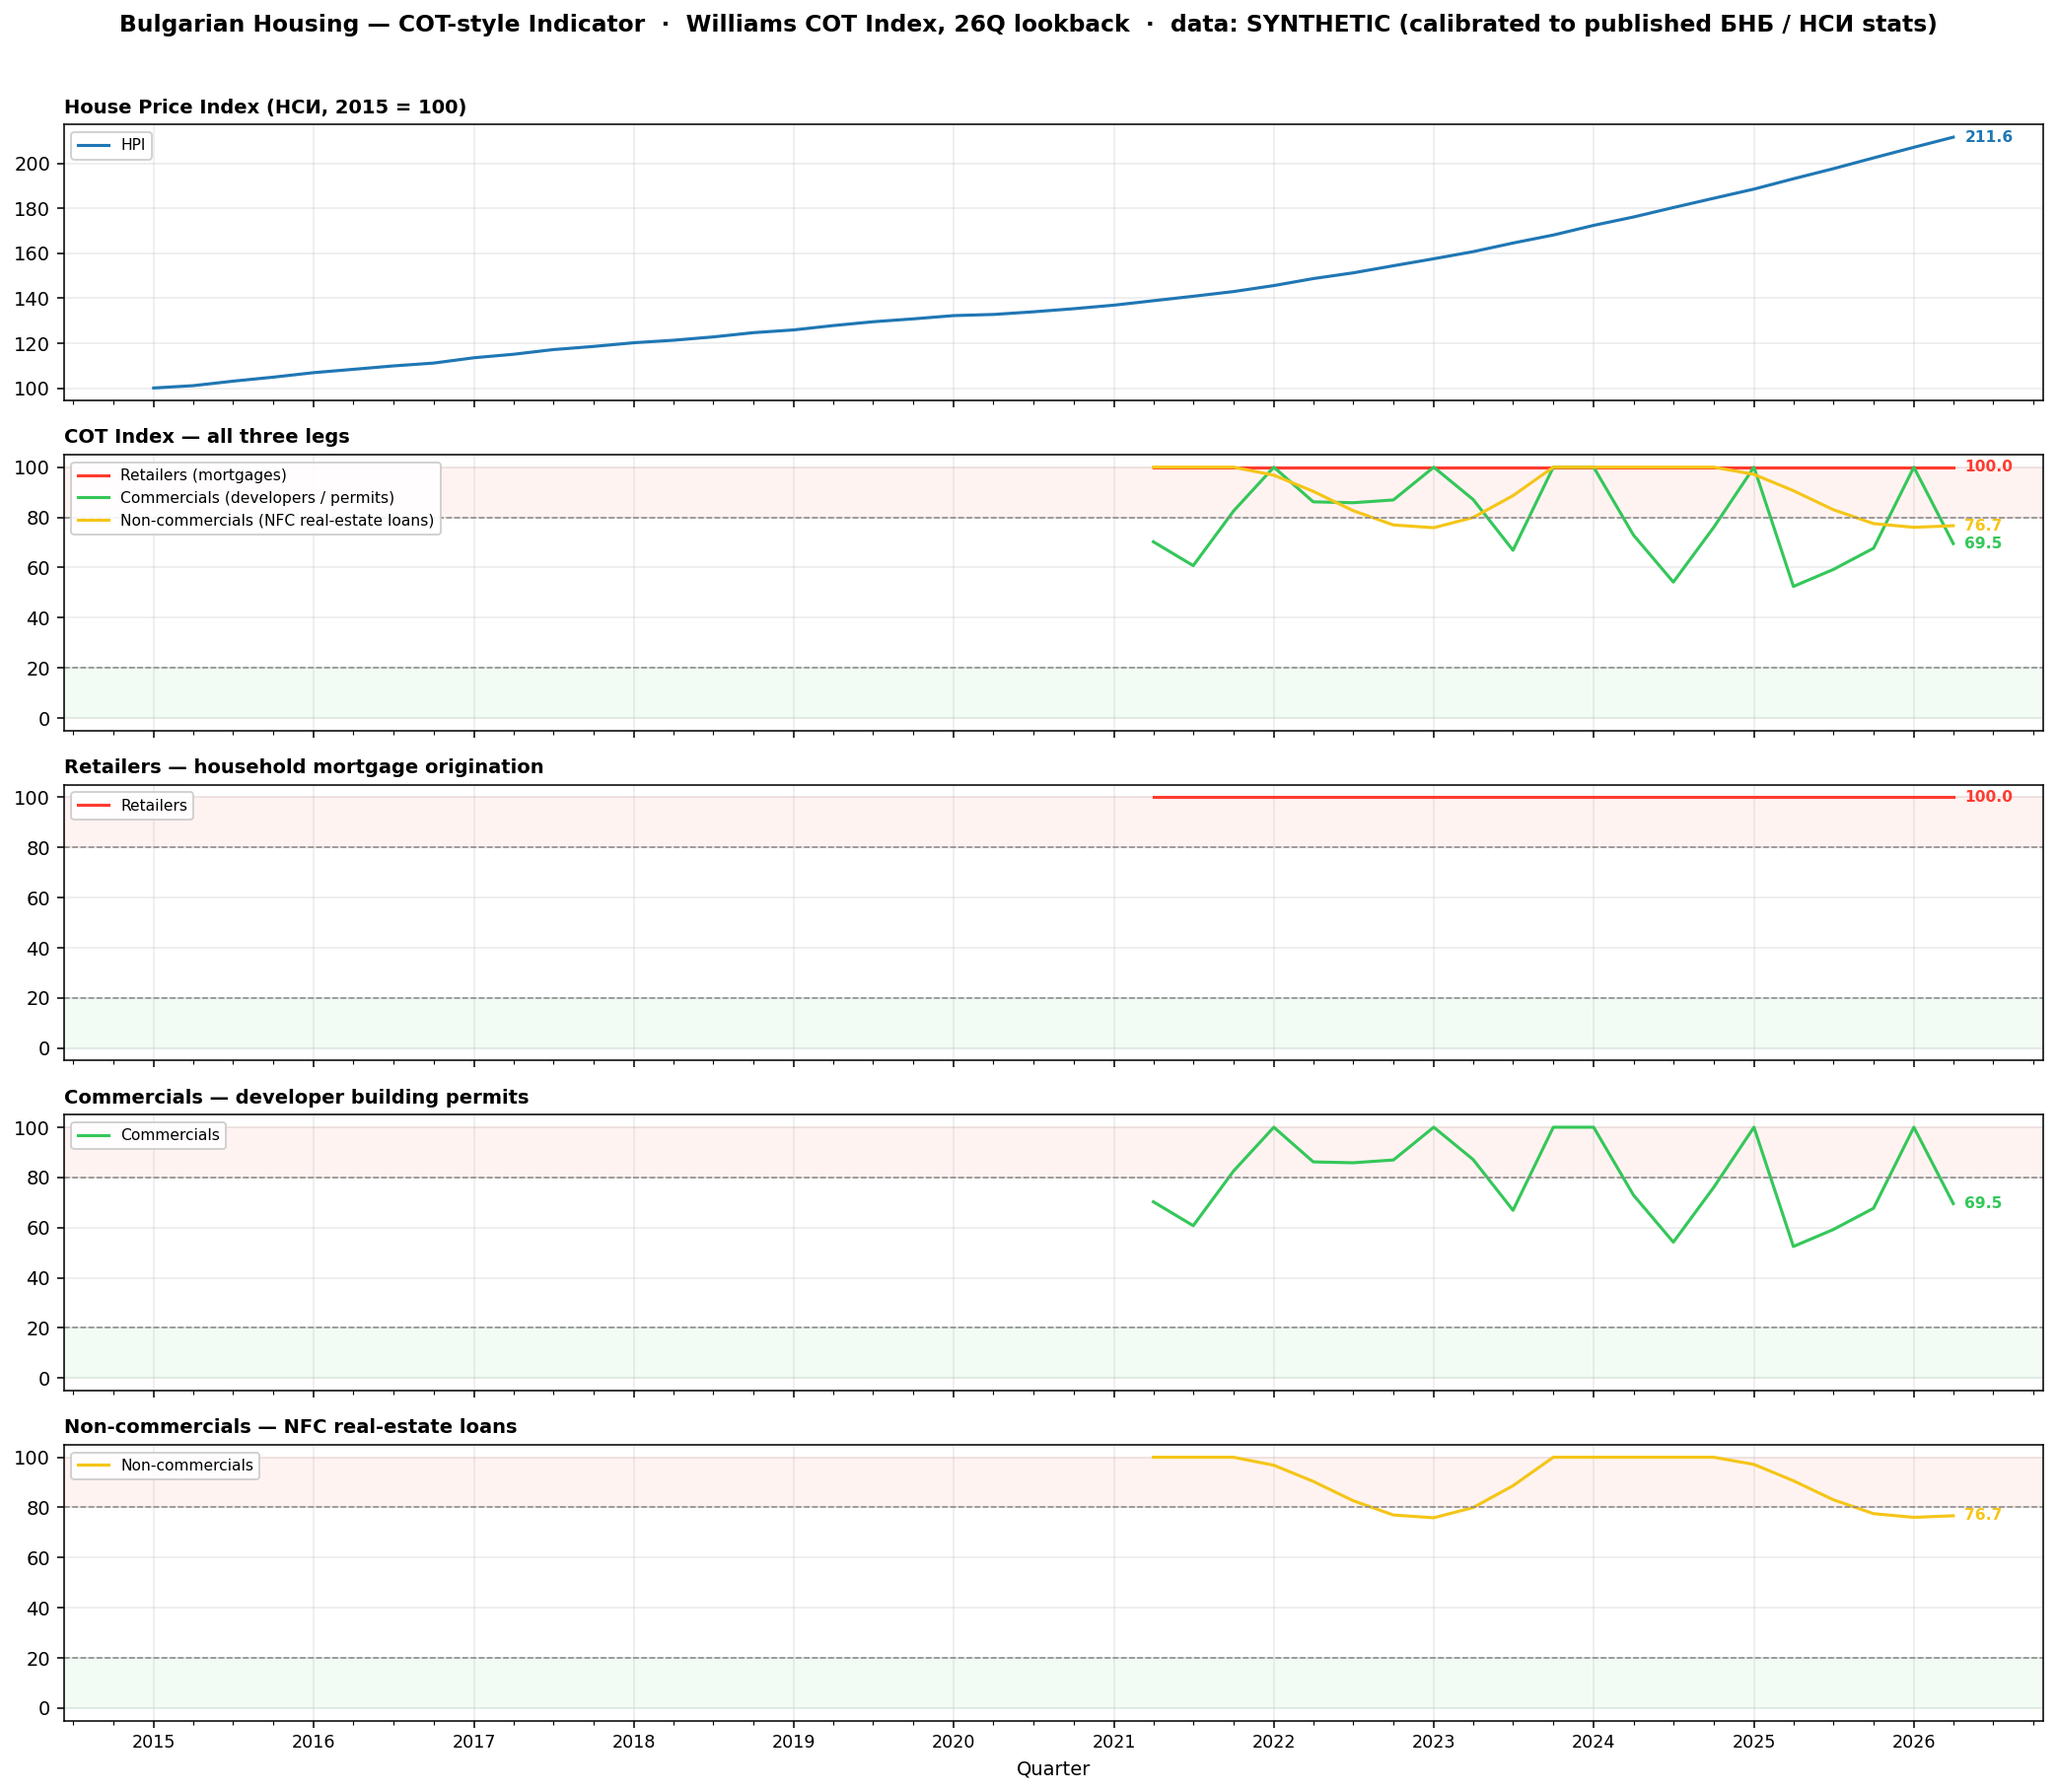

The data file committed next to this chart (first rows):
, hpi, retailers, commercials, noncommercials
2015-01-01, 100.1, , , 
2015-04-01, 101.2, , , 
2015-07-01, 103.2, , , 
2015-10-01, 105, , , 
2016-01-01, 107, , , 
2016-04-01, 108.4, , , 
2016-07-01, 110, , , 
2016-10-01, 111.2, , , 
2017-01-01, 113.6, , , 
2017-04-01, 115.1, , , 
2017-07-01, 117.2, , , 
2017-10-01, 118.6, , , 
2018-01-01, 120.3, , , 
2018-04-01, 121.4, , , 
2018-07-01, 122.8, , , 
2018-10-01, 124.7, , , 
2019-01-01, 126, , , 
2019-04-01, 127.9, , , 
2019-07-01, 129.6, , , 
2019-10-01, 130.9, , , 
2020-01-01, 132.3, , , 
2020-04-01, 132.8, , , 
2020-07-01, 134, , , 
2020-10-01, 135.4, , , 
2021-01-01, 137, , , 
2021-04-01, 138.9, 100, 70.27, 100
2021-07-01, 140.9, 100, 60.75, 100
2021-10-01, 143, 100, 82.53, 100
2022-01-01, 145.7, 100, 100, 96.81
2022-04-01, 148.8, 100, 86.19, 90.38
2022-07-01, 151.3, 100, 85.83, 82.67
2022-10-01, 154.5, 100, 86.94, 76.97
2023-01-01, 157.6, 100, 100, 75.88
2023-04-01, 160.7, 100, 87.11, 79.94
2023-07-01, 164.6, 100, 66.87, 88.65
2023-10-01, 168.1, 100, 100, 100
2024-01-01, 172.4, 100, 100, 100
2024-04-01, 176.2, 100, 72.92, 100
2024-07-01, 180.3, 100, 54.19, 100
2024-10-01, 184.5, 100, 75.99, 100
2025-01-01, 188.5, 100, 100, 97.14
2025-04-01, 193.1, 100, 52.46, 90.63
2025-07-01, 197.6, 100, 59.2, 83.06
2025-10-01, 202.4, 100, 67.7, 77.51
2026-01-01, 207.1, 100, 100, 76.03
2026-04-01, 211.6, 100, 69.55, 76.67
